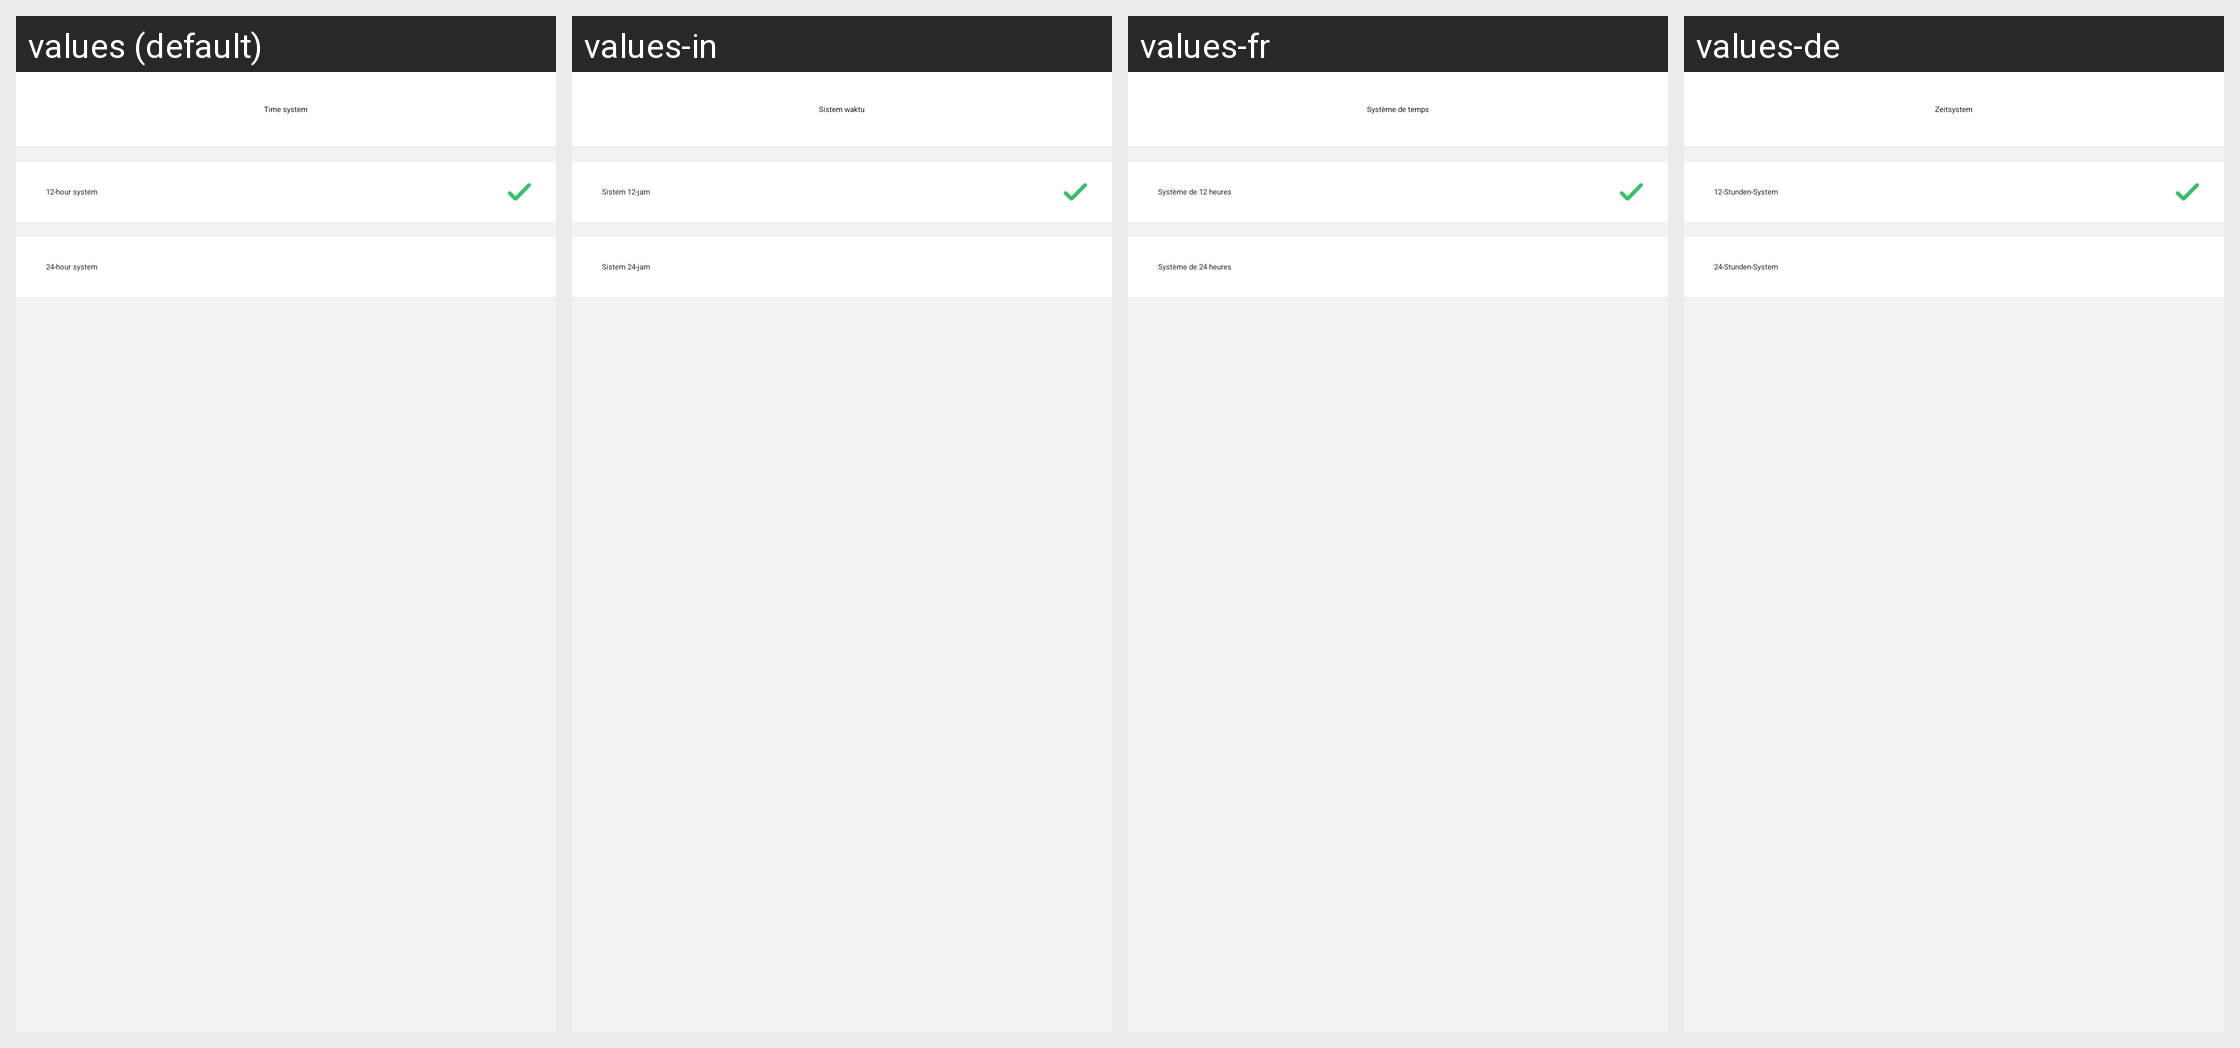

Strings drawn on this Android screen and how each of the app's shown locales translates them:
Android screen res/layout/activity_24_hour_setting.xml rendered under 4 locales, left to right: values (default), values-in, values-fr, values-de. Device: Nexus 5 (rendered at 1080×1920; each locale shown at half size, 540×960, under a caption strip naming it); theme AppTheme.
Other locales in the repository, not shown: values-af, values-am, values-ar, values-az, values-be, values-bg, values-bn, values-bs, values-ca, values-cs, values-da, values-el, values-en-rGB, values-es, values-es-rUS, values-et, values-eu, values-fa, values-fi, values-fr-rCA, values-gl, values-gu, values-hi, values-hi-rIN, values-hr, values-hu, values-hy, values-is, values-it, values-iw, values-ja, values-ka, values-kk, values-km, values-kn, values-ko, values-ky, values-lo, values-lt, values-lv, values-mk, values-ml, values-mn, values-mr, values-ms, values-my, values-nb, values-ne, values-nl, values-pa, values-pl, values-pt, values-pt-rPT, values-ro, values-ru, values-si, values-sk, values-sl, values-sq, values-sr, values-sv, values-sw, values-ta, values-te, values-th, values-tl, values-tr, values-uk, values-ur, values-uz, values-vi, values-zh-rCN, values-zh-rHK, values-zh-rMO, values-zh-rTW, values-zu.
Strings drawn on this screen, with the default value and each locale's value (text and hints the layout hard-codes, and strings that could not be matched under every locale, appear in the picture but are not listed):

hour_system
  values: Time system
  values-in: Sistem waktu
  values-fr: Système de temps
  values-de: Zeitsystem

hour_system_12
  values: 12-hour system
  values-in: Sistem 12-jam
  values-fr: Système de 12 heures
  values-de: 12-Stunden-System

hour_system_24
  values: 24-hour system
  values-in: Sistem 24-jam
  values-fr: Système de 24 heures
  values-de: 24-Stunden-System
